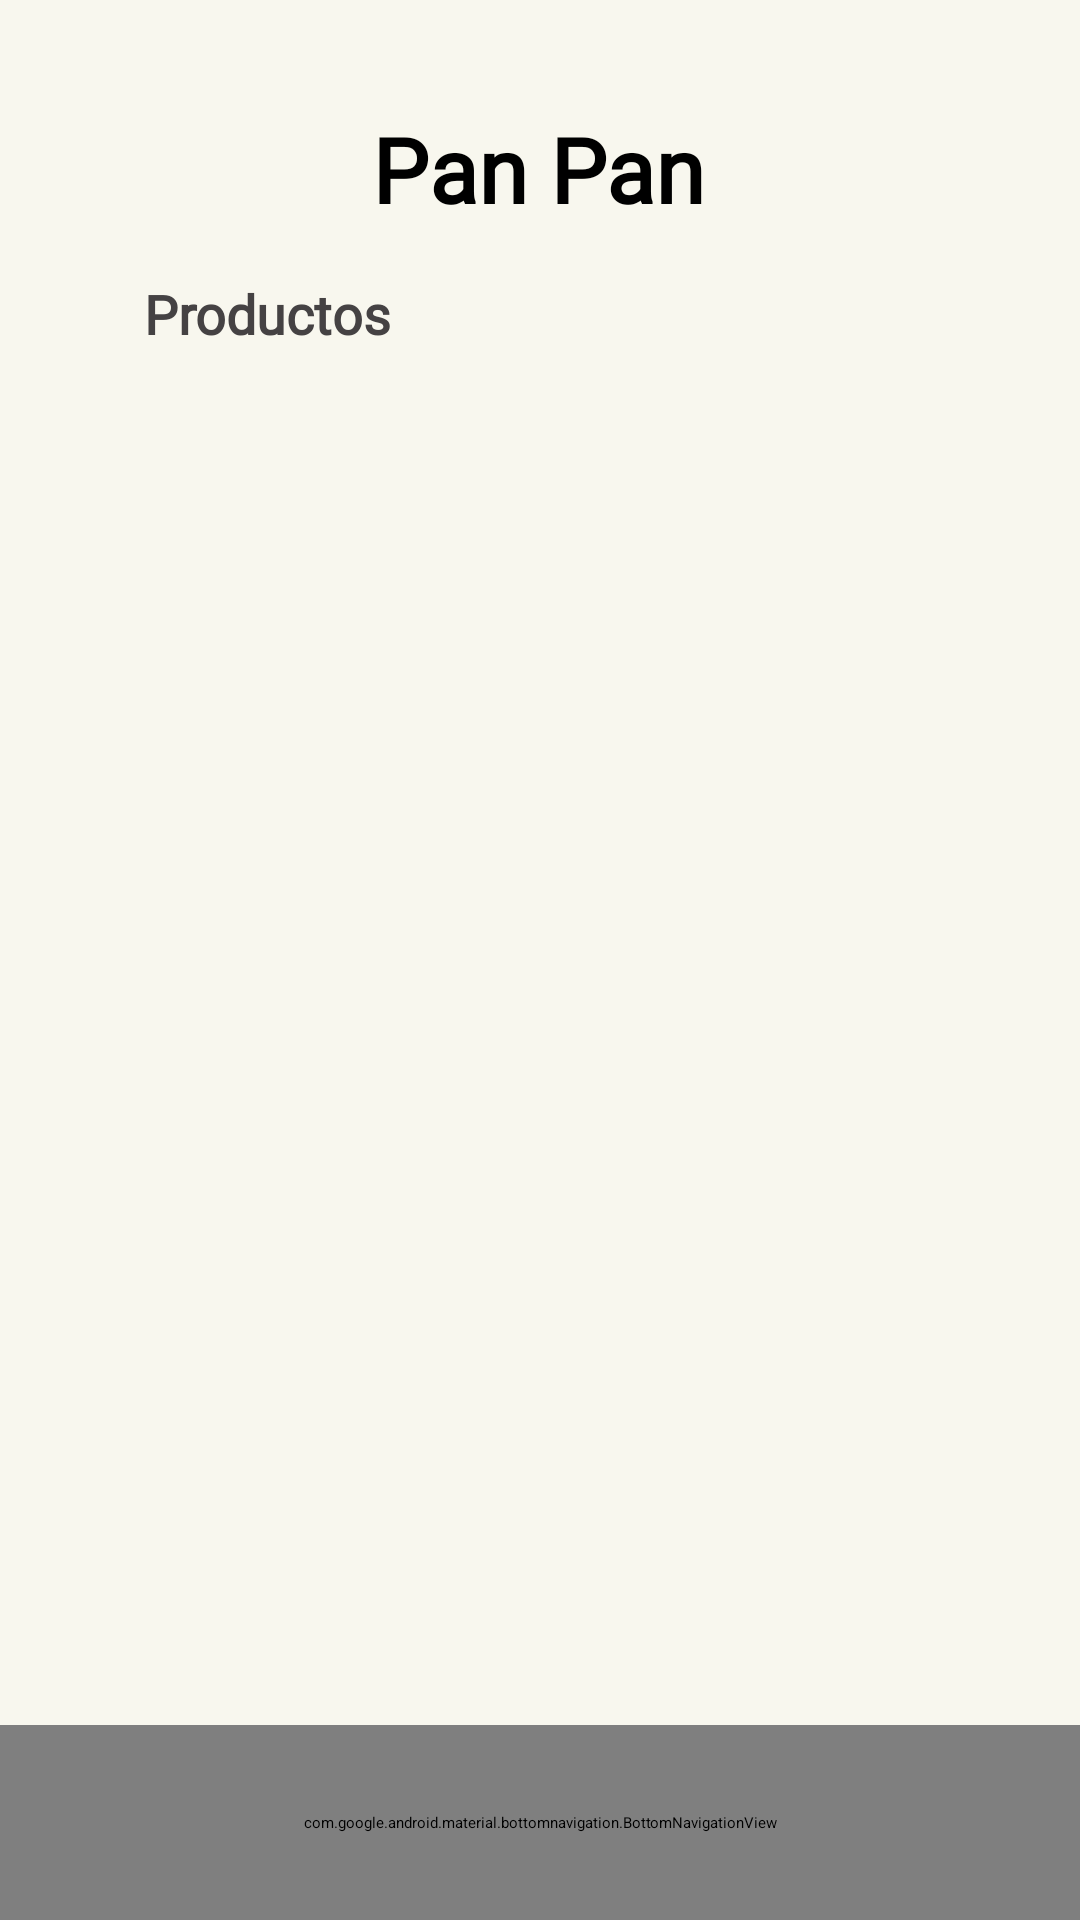

The Android layout XML behind this screen, and the referenced resources:
<!-- AndroidManifest.xml: application theme Theme.CrudSQLite -->
<!-- res/layout/admin_product_list.xml -->
<?xml version="1.0" encoding="utf-8"?>
<androidx.constraintlayout.widget.ConstraintLayout xmlns:android="http://schemas.android.com/apk/res/android"
    xmlns:app="http://schemas.android.com/apk/res-auto"
    xmlns:tools="http://schemas.android.com/tools"
    android:layout_width="match_parent"
    android:layout_height="match_parent"
    android:background="#F8F7EE">

    <TextView
        android:id="@+id/textT_principal_product_admin"
        android:layout_width="wrap_content"
        android:layout_height="wrap_content"
        android:layout_marginTop="36dp"
        android:fontFamily="@font/rtladamscriptbold"
        android:text="@string/textvpanpancat_prod"
        android:textSize="30sp"
        android:textStyle="bold"
        app:layout_constraintEnd_toEndOf="parent"
        app:layout_constraintHorizontal_bias="0.498"
        app:layout_constraintStart_toStartOf="parent"
        app:layout_constraintTop_toTopOf="parent" />

    <TextView
        android:id="@+id/text_Product_list_admin"
        android:layout_width="wrap_content"
        android:layout_height="wrap_content"
        android:layout_marginStart="48dp"
        android:layout_marginTop="16dp"
        android:background="#F8F7EE"
        android:fontFamily="@font/open_sans_semibold"
        android:text="@string/texvproductlist"
        android:textColor="#454243"
        android:textSize="18sp"
        android:textStyle="bold"
        app:layout_constraintStart_toStartOf="parent"
        app:layout_constraintTop_toBottomOf="@+id/textT_principal_product_admin"
        tools:ignore="MissingConstraints" />

    <androidx.recyclerview.widget.RecyclerView
        android:id="@+id/product_list_admin"
        android:layout_width="354dp"
        android:layout_height="437dp"
        android:layout_marginTop="15dp"
        app:layout_constraintEnd_toEndOf="parent"
        app:layout_constraintHorizontal_bias="0.719"
        app:layout_constraintStart_toStartOf="parent"
        app:layout_constraintTop_toBottomOf="@+id/text_Product_list_admin"
        tools:layout_editor_absoluteY="147dp"
        />

    <com.google.android.material.floatingactionbutton.FloatingActionButton
        android:id="@+id/add_product_button_admin"
        style="@style/CustomFabStyle"
        android:layout_width="wrap_content"
        android:layout_height="wrap_content"
        android:layout_margin="16dp"
        android:layout_marginTop="10dp"
        android:layout_marginBottom="72dp"
        android:contentDescription="@string/fab_btn_category_add"
        android:src="@drawable/plus"
        app:backgroundTint="#CB932C"
        app:layout_constraintBottom_toTopOf="@+id/barnavadm"
        app:layout_constraintEnd_toEndOf="parent"
        app:layout_constraintTop_toBottomOf="@+id/product_list_admin"
        app:layout_constraintVertical_bias="0.178" />

    <com.google.android.material.bottomnavigation.BottomNavigationView
        android:id="@+id/barnavadm"
        style="@style/MyBottomNavigationView"
        android:layout_width="match_parent"
        android:layout_height="65dp"
        android:layout_alignParentBottom="true"
        android:background="#90531D"
        app:itemIconSize="@dimen/bottom_navigation_icon_size"
        app:itemIconTint="@drawable/fientecbarra"
        app:itemTextColor="#FFFEF5"
        app:labelVisibilityMode="labeled"
        app:layout_constraintBottom_toBottomOf="parent"
        app:layout_constraintEnd_toEndOf="parent"
        app:layout_constraintHorizontal_bias="0.0"
        app:layout_constraintStart_toStartOf="parent"
        app:menu="@menu/barnav_menu_adm" />

</androidx.constraintlayout.widget.ConstraintLayout>
<!-- resources referenced by this layout -->
<resources>
  <dimen name="bottom_navigation_icon_size">24dp</dimen>
  <!-- drawable fientecbarra (drawable) -->
  <?xml version="1.0" encoding="utf-8"?>
  <selector xmlns:android="http://schemas.android.com/apk/res/android">
      <item android:color="#ffffff" android:state_checked="true"/>
      <item android:color="#EFECEC"/>
  </selector>
  <string name="fab_btn_category_add">Add Category</string>
  <string name="textvpanpancat_prod">Pan Pan</string>
  <string name="texvproductlist">Productos</string>
  <style name="CustomFabStyle" parent="Widget.MaterialComponents.FloatingActionButton">
          <item name="shapeAppearanceOverlay">@style/CustomFabShapeAppearance</item>
          <item name="backgroundTint">@color/fab_color</item>
          <item name="fabSize">normal</item>
      </style>
  <style name="MyBottomNavigationView" parent="Widget.MaterialComponents.BottomNavigationView">
          <item name="android:background">#90531D</item>
          <item name="itemIconTint">?attr/colorOnPrimary</item>
          <item name="itemTextAppearanceActive">@style/CustomBottomNavigationTextAppearance</item>
          <item name="itemTextAppearanceInactive">@style/CustomBottomNavigationTextAppearance</item>
          <item name="itemIconSize">24dp</item>
      </style>
  <style name="CustomFabShapeAppearance" parent="ShapeAppearance.MaterialComponents.SmallComponent">
          <item name="cornerFamily">rounded</item>
          <item name="cornerSize">50%</item>
      </style>
  <color name="fab_color">#424242</color>
  <style name="CustomBottomNavigationTextAppearance" parent="TextAppearance.AppCompat">
          <item name="android:textSize">14sp</item>
          <item name="android:textColor">#F8F7EE</item>
      </style>
</resources>
